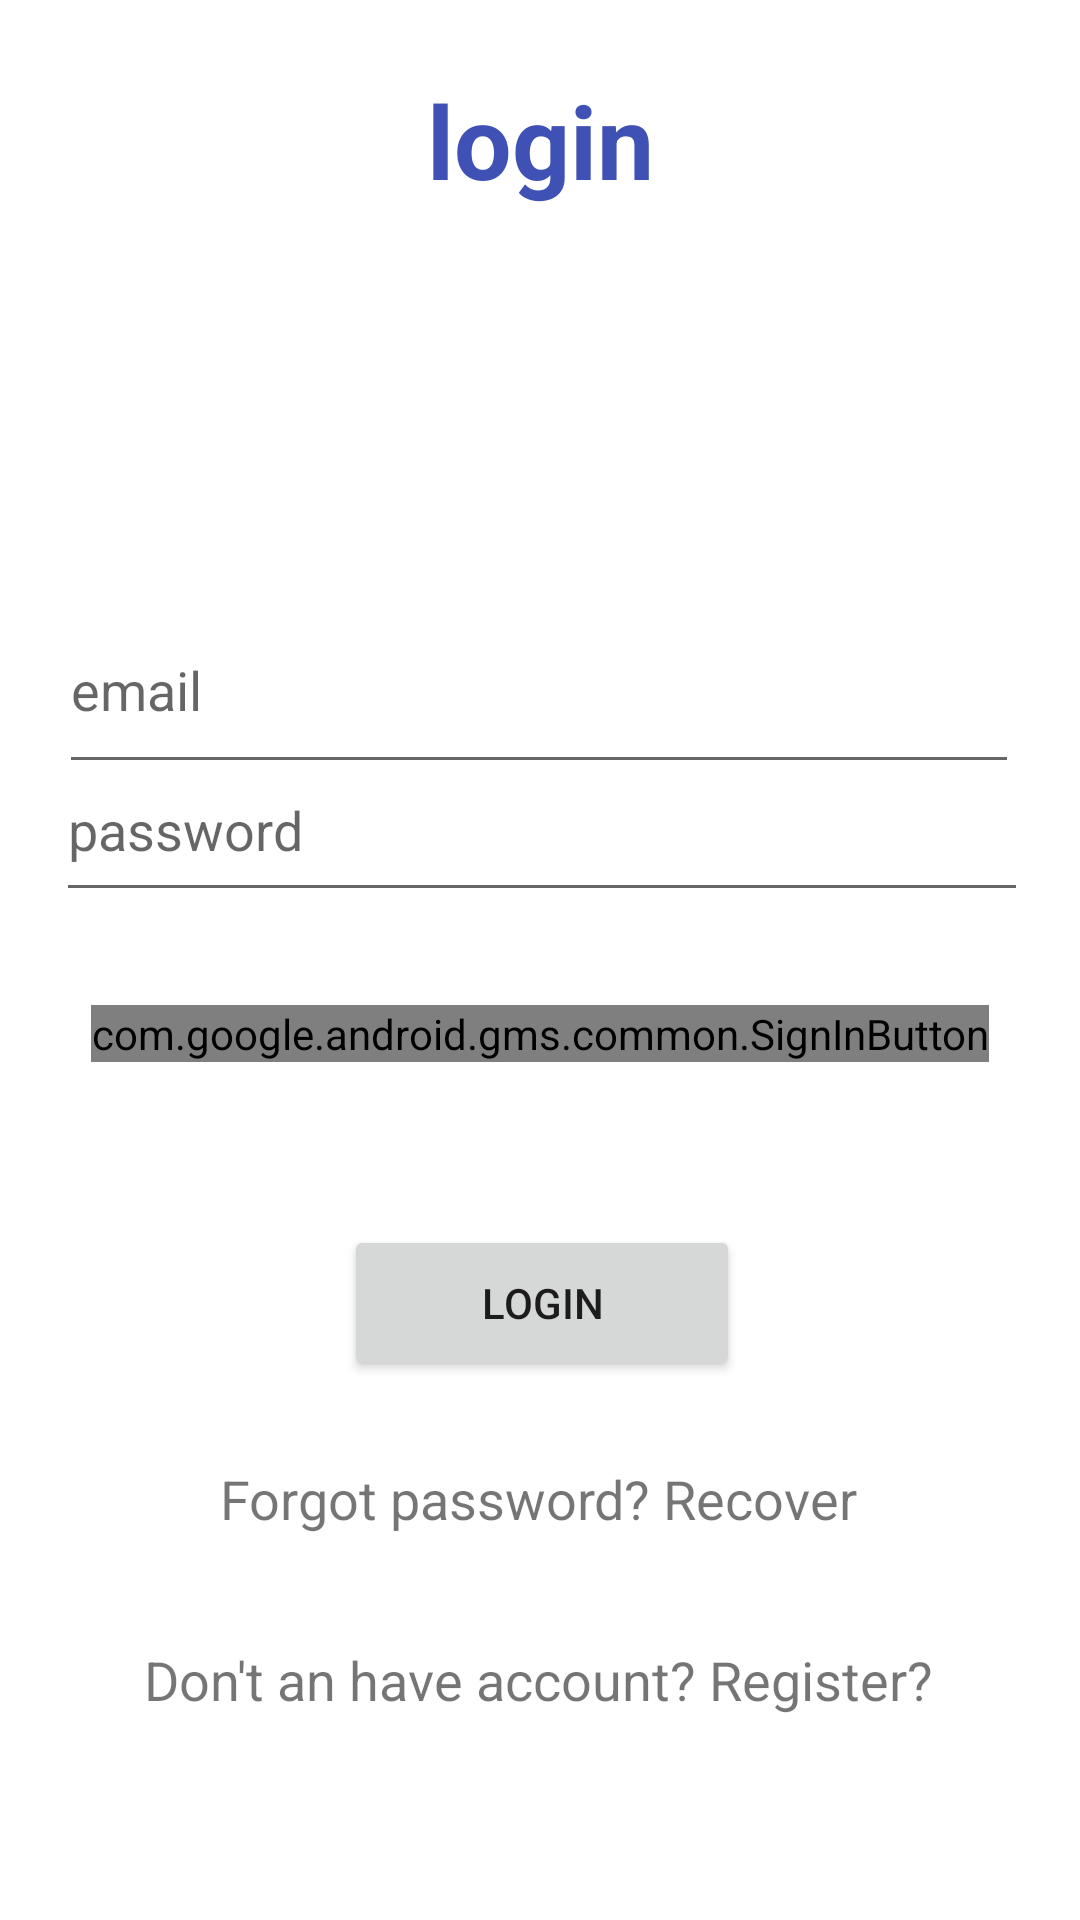

Here is an Android app screen rendered from its layout file. Give the layout XML and the strings, colors and styles it references.
<!-- AndroidManifest.xml: application theme Theme.SocialMediaLink -->
<!-- res/layout/activity_login.xml -->
<?xml version="1.0" encoding="utf-8"?>
<androidx.constraintlayout.widget.ConstraintLayout xmlns:android="http://schemas.android.com/apk/res/android"
    xmlns:app="http://schemas.android.com/apk/res-auto"
    xmlns:tools="http://schemas.android.com/tools"
    android:layout_width="match_parent"
    android:layout_height="match_parent"
    tools:context=".LoginActivity">

    <com.google.android.gms.common.SignInButton
        android:id="@+id/googleLoginBtn"
        android:layout_width="wrap_content"
        android:layout_height="wrap_content"
        android:layout_marginTop="31dp"
        app:layout_constraintBottom_toTopOf="@+id/loginBtn"
        app:layout_constraintEnd_toEndOf="parent"
        app:layout_constraintStart_toStartOf="parent"
        app:layout_constraintTop_toBottomOf="@+id/passwordEt"
        app:layout_constraintVertical_bias="0.0" />

    <TextView
        android:id="@+id/textView"
        android:layout_width="168dp"
        android:layout_height="0dp"
        android:layout_marginTop="24dp"
        android:layout_marginBottom="427dp"
        android:gravity="center_horizontal|center_vertical"
        android:text="@string/login"
        android:textColor="#3F51B5"
        android:textSize="34sp"
        android:textStyle="bold"

        app:layout_constraintEnd_toEndOf="parent"
        app:layout_constraintStart_toStartOf="parent"
        app:layout_constraintTop_toTopOf="parent" />

    <EditText
        android:id="@+id/emailEt"
        android:layout_width="320dp"
        android:layout_height="66dp"
        android:layout_marginTop="132dp"
        android:ems="10"
        android:hint="@string/email"
        android:inputType="textEmailAddress"
        app:layout_constraintBottom_toTopOf="@+id/passwordEt"
        app:layout_constraintEnd_toEndOf="parent"
        app:layout_constraintHorizontal_bias="0.494"
        app:layout_constraintStart_toStartOf="parent"
        app:layout_constraintTop_toBottomOf="@+id/textView"
        app:layout_constraintVertical_bias="0.294" />

    <EditText
        android:id="@+id/passwordEt"
        android:layout_width="324dp"
        android:layout_height="58dp"
        android:layout_marginBottom="336dp"
        android:ems="10"
        android:hint="@string/password"
        android:inputType="textPassword"

        app:layout_constraintBottom_toBottomOf="parent"
        app:layout_constraintEnd_toEndOf="parent"
        app:layout_constraintHorizontal_bias="0.517"
        app:layout_constraintStart_toStartOf="parent"
        app:passwordToggleEnabled="true" />

    <Button
        android:id="@+id/loginBtn"
        android:layout_width="132dp"
        android:layout_height="52dp"
        android:layout_marginStart="96dp"
        android:layout_marginBottom="153dp"
        android:text="Login"
        app:layout_constraintBottom_toBottomOf="parent"
        app:layout_constraintStart_toStartOf="@+id/passwordEt"
        app:layout_constraintTop_toBottomOf="@+id/textView"
        app:layout_constraintVertical_bias="0.927" />

    <TextView
        android:id="@+id/nothave_accountTv"
        android:layout_width="wrap_content"
        android:layout_height="wrap_content"
        android:layout_marginBottom="68dp"
        android:text="Don't an have account? Register?"
        android:textSize="18sp"
        app:layout_constraintBottom_toBottomOf="parent"
        app:layout_constraintEnd_toEndOf="parent"
        app:layout_constraintHorizontal_bias="0.496"
        app:layout_constraintStart_toStartOf="parent" />

    <TextView
        android:id="@+id/recoverPassTv"
        android:layout_width="wrap_content"
        android:layout_height="wrap_content"
        android:layout_marginBottom="36dp"
        android:text="Forgot password? Recover"
        android:textSize="18sp"
        app:layout_constraintBottom_toTopOf="@+id/nothave_accountTv"
        app:layout_constraintEnd_toEndOf="parent"
        app:layout_constraintHorizontal_bias="0.497"

        app:layout_constraintStart_toStartOf="parent"
        app:layout_constraintTop_toBottomOf="@+id/passwordEt"
        app:layout_constraintVertical_bias="1.0" />
</androidx.constraintlayout.widget.ConstraintLayout>
<!-- resources referenced by this layout -->
<resources>
  <string name="email">email</string>
  <string name="login">login</string>
  <string name="password">password</string>
  <style name="Theme.SocialMediaLink" parent="Theme.MaterialComponents.DayNight.DarkActionBar">
          
          <item name="colorPrimary">@color/purple_500</item>
          <item name="colorPrimaryVariant">@color/purple_700</item>
          <item name="colorOnPrimary">@color/white</item>
          
          <item name="colorSecondary">@color/teal_200</item>
          <item name="colorSecondaryVariant">@color/teal_700</item>
          <item name="colorOnSecondary">@color/black</item>
          
          <item name="android:statusBarColor" tools:targetApi="l">?attr/colorPrimaryVariant</item>
          
      </style>
  <!-- not gathered from this repository: default colours our renderer supplied (Android Studio template values) -->
  <color name="purple_500">#FF6200EE</color>
  <color name="purple_700">#FF3700B3</color>
  <color name="teal_200">#FF03DAC5</color>
  <color name="teal_700">#FF018786</color>
  <color name="black">#FF000000</color>
  <color name="white">#FFFFFFFF</color>
</resources>
